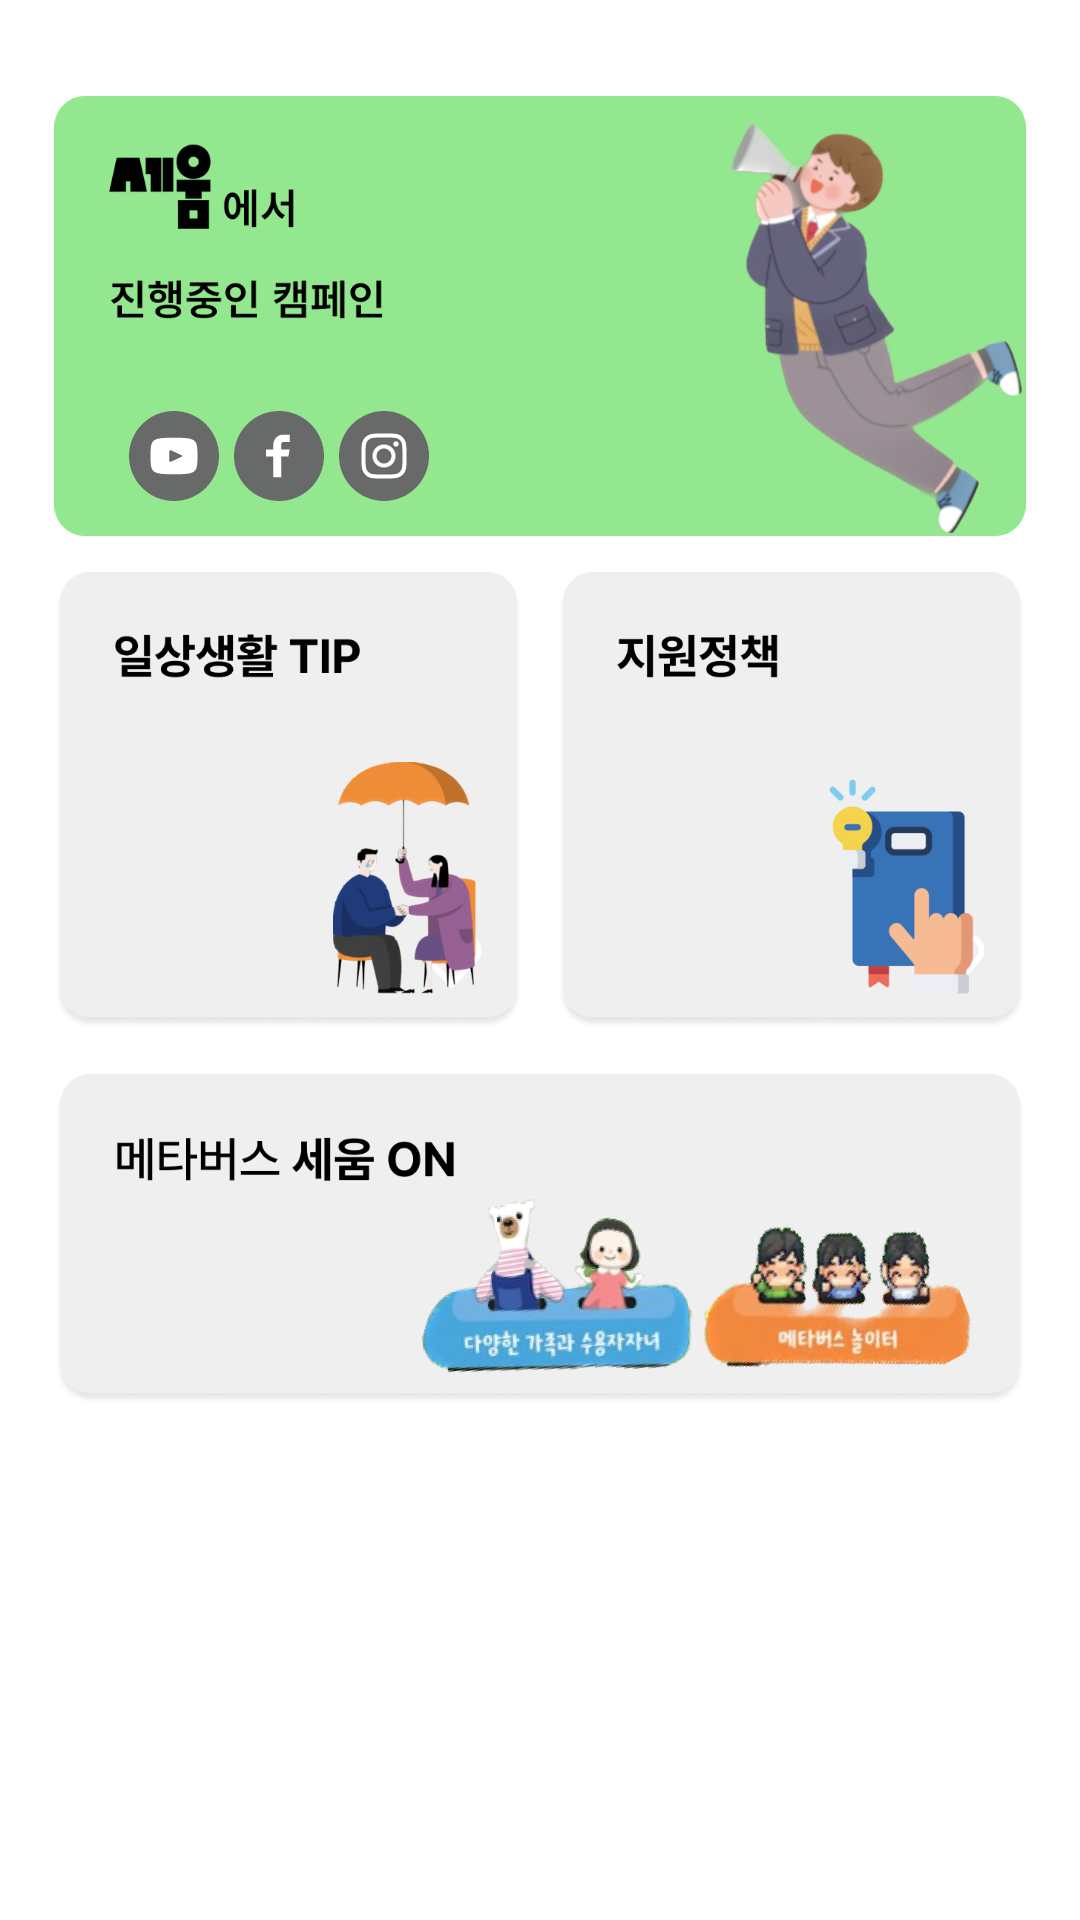

Produce the Android XML layout that renders to this screen, including the resource entries it uses.
<!-- AndroidManifest.xml: application theme Theme.HugU -->
<!-- res/layout/fragment_home_campaign.xml -->
<?xml version="1.0" encoding="utf-8"?>
<FrameLayout xmlns:android="http://schemas.android.com/apk/res/android"
    xmlns:tools="http://schemas.android.com/tools"
    android:layout_width="match_parent"
    android:layout_height="match_parent"
    xmlns:app="http://schemas.android.com/apk/res-auto"
    tools:context=".fragment.HomeQuizFragment">

    <androidx.constraintlayout.widget.ConstraintLayout
        android:layout_width="match_parent"
        android:layout_height="match_parent">
        <FrameLayout
            android:id="@+id/frame"
            android:layout_width="0dp"
            android:layout_height="wrap_content"
            app:layout_constraintEnd_toStartOf="@+id/guideline5"
            app:layout_constraintStart_toStartOf="@+id/guideline"
            app:layout_constraintTop_toTopOf="@+id/guideline2">

            <ImageView
                android:id="@+id/campaign"
                android:layout_width="match_parent"
                android:layout_height="wrap_content"
                android:layout_gravity="center"
                android:adjustViewBounds="true"
                android:src="@drawable/home_campaing_seum"></ImageView>
            <LinearLayout
                android:layout_marginLeft="25dp"
                android:layout_marginTop="105dp"
                android:layout_width="wrap_content"
                android:layout_height="wrap_content">
                <ImageView
                    android:id="@+id/youtube"
                    android:layout_width="30dp"
                    android:layout_height="30dp"
                    android:layout_marginRight="5dp"
                    android:src="@drawable/home_campaign_tube">
                </ImageView>
                <ImageView
                    android:id="@+id/facebook"
                    android:layout_width="30dp"
                    android:layout_height="30dp"
                    android:layout_marginRight="5dp"
                    android:src="@drawable/home_campaign_face">
                </ImageView>
                <ImageView
                    android:id="@+id/instargram"
                    android:layout_width="30dp"
                    android:layout_height="30dp"
                    android:src="@drawable/home_campaign_gram">
                </ImageView>
            </LinearLayout>
        </FrameLayout>

        <LinearLayout
            android:id="@+id/linearLayout6"
            android:layout_width="0dp"
            android:layout_height="wrap_content"
            android:layout_gravity="center"
            android:orientation="horizontal"
            android:layout_marginTop="12dp"
            app:layout_constraintEnd_toStartOf="@+id/guideline5"
            app:layout_constraintStart_toStartOf="@+id/guideline"
            app:layout_constraintTop_toBottomOf="@+id/frame"
            app:layout_constraintVertical_weight="1">

            <ImageView
                android:id="@+id/tip"
                android:layout_width="0dp"
                android:layout_height="wrap_content"
                android:layout_marginRight="5.5dp"
                android:layout_weight="1"
                android:adjustViewBounds="true"
                android:src="@drawable/home_campaign_tipp"></ImageView>

            <ImageView
                android:id="@+id/policy"
                android:layout_width="0dp"
                android:layout_height="wrap_content"
                android:layout_marginLeft="5.5dp"
                android:layout_weight="1"
                android:adjustViewBounds="true"
                android:src="@drawable/home_campaign_sup"></ImageView>
        </LinearLayout>

        <ImageView
            android:id="@+id/meta"
            android:layout_width="0dp"
            android:layout_height="wrap_content"
            android:adjustViewBounds="true"
            android:layout_marginTop="12dp"
            android:src="@drawable/home_campaign_meta"
            app:layout_constraintEnd_toStartOf="@+id/guideline5"
            app:layout_constraintStart_toStartOf="@+id/guideline"
            app:layout_constraintTop_toBottomOf="@+id/linearLayout6" />
        <androidx.constraintlayout.widget.Guideline
            android:id="@+id/guideline"
            android:layout_width="wrap_content"
            android:layout_height="wrap_content"
            android:orientation="vertical"
            app:layout_constraintGuide_percent="0.05" />

        <androidx.constraintlayout.widget.Guideline
            android:id="@+id/guideline1"
            android:layout_width="wrap_content"
            android:layout_height="wrap_content"
            android:orientation="vertical"
            app:layout_constraintGuide_percent="0.075" />

        <androidx.constraintlayout.widget.Guideline
            android:id="@+id/guideline2"
            android:layout_width="wrap_content"
            android:layout_height="wrap_content"
            android:orientation="horizontal"
            app:layout_constraintGuide_percent="0.05" />

        <androidx.constraintlayout.widget.Guideline
            android:id="@+id/guideline4"
            android:layout_width="wrap_content"
            android:layout_height="wrap_content"
            android:orientation="vertical"
            app:layout_constraintGuide_percent="0.925" />

        <androidx.constraintlayout.widget.Guideline
            android:id="@+id/guideline5"
            android:layout_width="wrap_content"
            android:layout_height="wrap_content"
            android:orientation="vertical"
            app:layout_constraintGuide_percent="0.95" />
    </androidx.constraintlayout.widget.ConstraintLayout>
</FrameLayout>
<!-- resources referenced by this layout -->
<resources>
  <!-- drawable home_campaign_face (drawable) -->
  <vector xmlns:android="http://schemas.android.com/apk/res/android"
      android:width="30dp"
      android:height="30dp"
      android:viewportWidth="30"
      android:viewportHeight="30">
    <path
        android:pathData="M14.461,14.461m-10.776,0a10.776,10.776 0,1 1,21.552 0a10.776,10.776 0,1 1,-21.552 0"
        android:fillColor="#ffffff"/>
    <path
        android:pathData="M15,0C6.716,0 0,6.716 0,15C0,23.284 6.716,30 15,30C23.284,30 30,23.284 30,15C30,6.716 23.284,0 15,0ZM18.553,10.366H16.298C16.031,10.366 15.734,10.717 15.734,11.184V12.813H18.555L18.128,15.134H15.734V22.105H13.073V15.134H10.659V12.813H13.073V11.447C13.073,9.488 14.433,7.895 16.298,7.895H18.553V10.366Z"
        android:fillColor="#686969"/>
  </vector>
  <!-- drawable home_campaign_gram: vector/xml drawable (drawable, 3421 chars, omitted) -->
  <!-- drawable home_campaign_meta: jpg bitmap (drawable, 196589 bytes) -->
  <!-- drawable home_campaign_sup: jpg bitmap (drawable, 53701 bytes) -->
  <!-- drawable home_campaign_tipp: jpg bitmap (drawable, 69129 bytes) -->
  <!-- drawable home_campaign_tube (drawable) -->
  <vector xmlns:android="http://schemas.android.com/apk/res/android"
      android:width="30dp"
      android:height="30dp"
      android:viewportWidth="30"
      android:viewportHeight="30">
    <path
        android:pathData="M14.897,14.897m-10.345,0a10.345,10.345 0,1 1,20.69 0a10.345,10.345 0,1 1,-20.69 0"
        android:fillColor="#ffffff"/>
    <path
        android:pathData="M17.505,14.739L13.995,13.102C13.689,12.959 13.438,13.119 13.438,13.458V16.542C13.438,16.881 13.689,17.041 13.995,16.898L17.503,15.261C17.811,15.117 17.811,14.883 17.505,14.739ZM15,0C6.716,0 0,6.716 0,15C0,23.284 6.716,30 15,30C23.284,30 30,23.284 30,15C30,6.716 23.284,0 15,0ZM15,21.094C7.322,21.094 7.188,20.402 7.188,15C7.188,9.598 7.322,8.906 15,8.906C22.678,8.906 22.813,9.598 22.813,15C22.813,20.402 22.678,21.094 15,21.094Z"
        android:fillColor="#686969"/>
  </vector>
  <!-- drawable home_campaing_seum: jpg bitmap (drawable, 137483 bytes) -->
  <style name="Theme.HugU" parent="Theme.MaterialComponents.Light">
          
          <item name="windowActionBar">false</item>
          <item name="windowNoTitle">true</item>
          <item name="colorPrimary">@color/purple_500</item>
          <item name="colorPrimaryVariant">@color/purple_700</item>
          <item name="colorOnPrimary">@color/white</item>
          
          <item name="colorSecondary">@color/teal_200</item>
          <item name="colorSecondaryVariant">@color/teal_700</item>
          <item name="colorOnSecondary">@color/black</item>
          
          <item name="android:statusBarColor" tools:targetApi="l">?attr/colorPrimaryVariant</item>
          
          <item name="android:windowFullscreen">true</item>
      </style>
  <color name="purple_500">#FF6200EE</color>
  <color name="purple_700">#FF3700B3</color>
  <color name="white">#FFFFFFFF</color>
  
      #색상 추가
  <color name="teal_200">#FF03DAC5</color>
  <color name="teal_700">#FF018786</color>
  <color name="black">#FF000000</color>
</resources>
